Dataset: dataset (GitHub, achref-ghorbel23/mini-projet-Computer-vision). Classes: fresh, rotten.

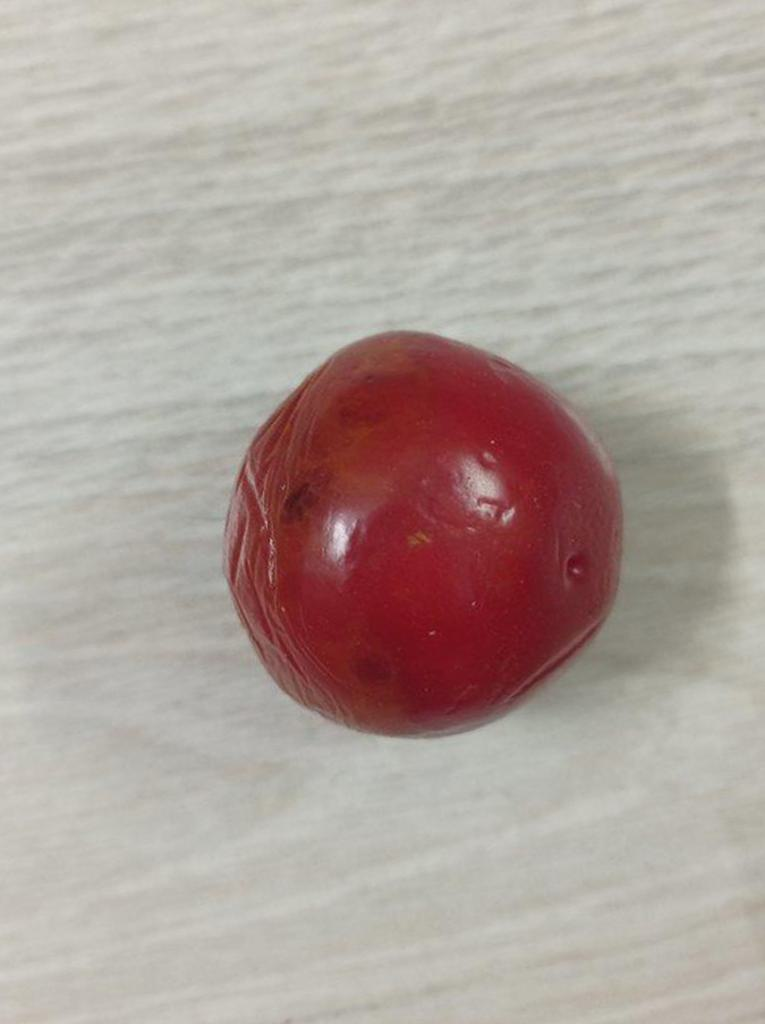
Label: rotten

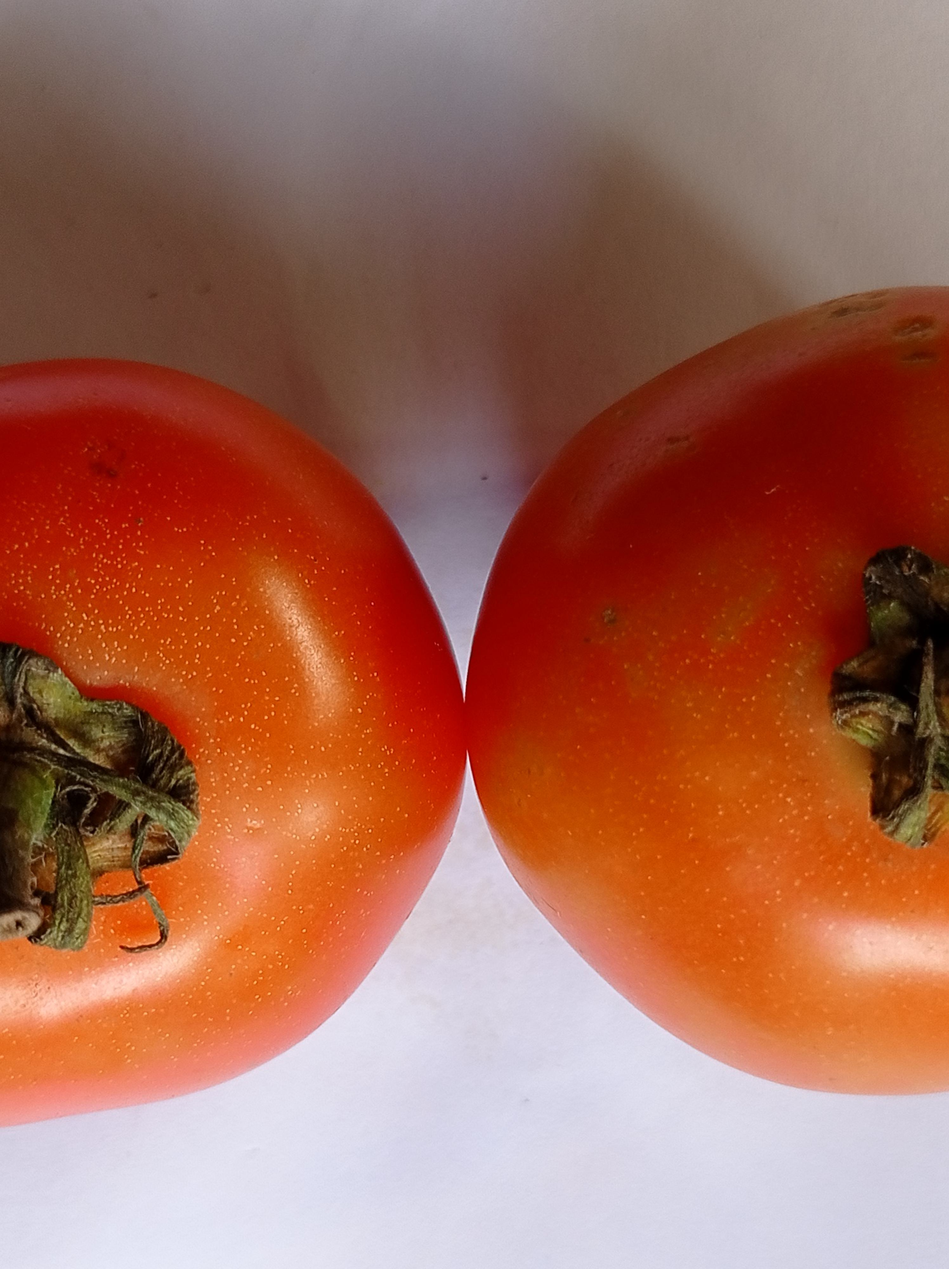
Label: fresh

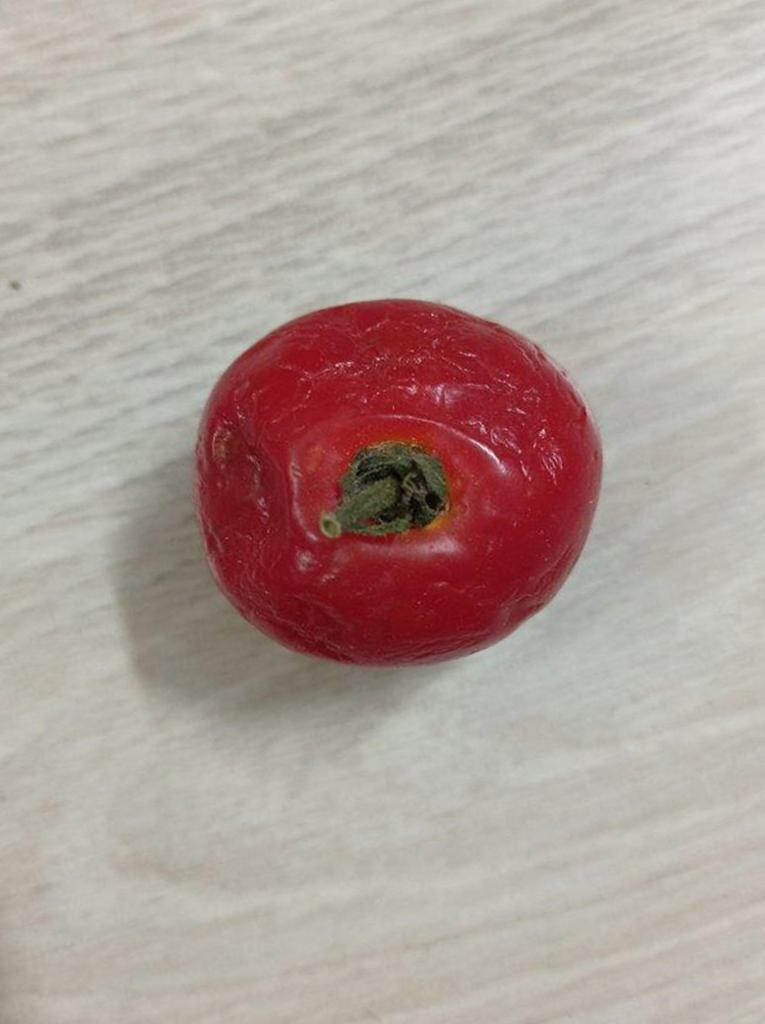
Label: rotten

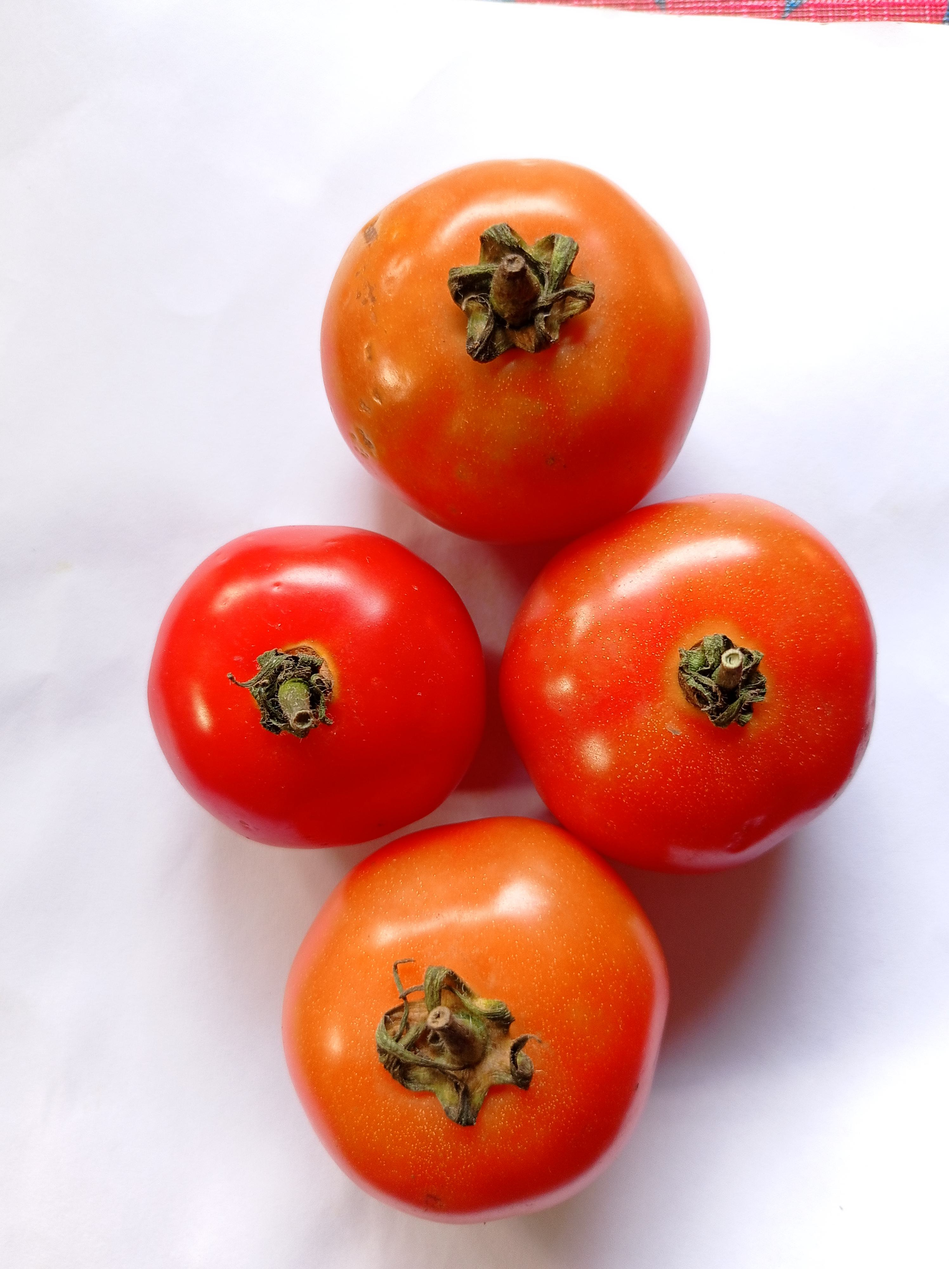
Label: fresh

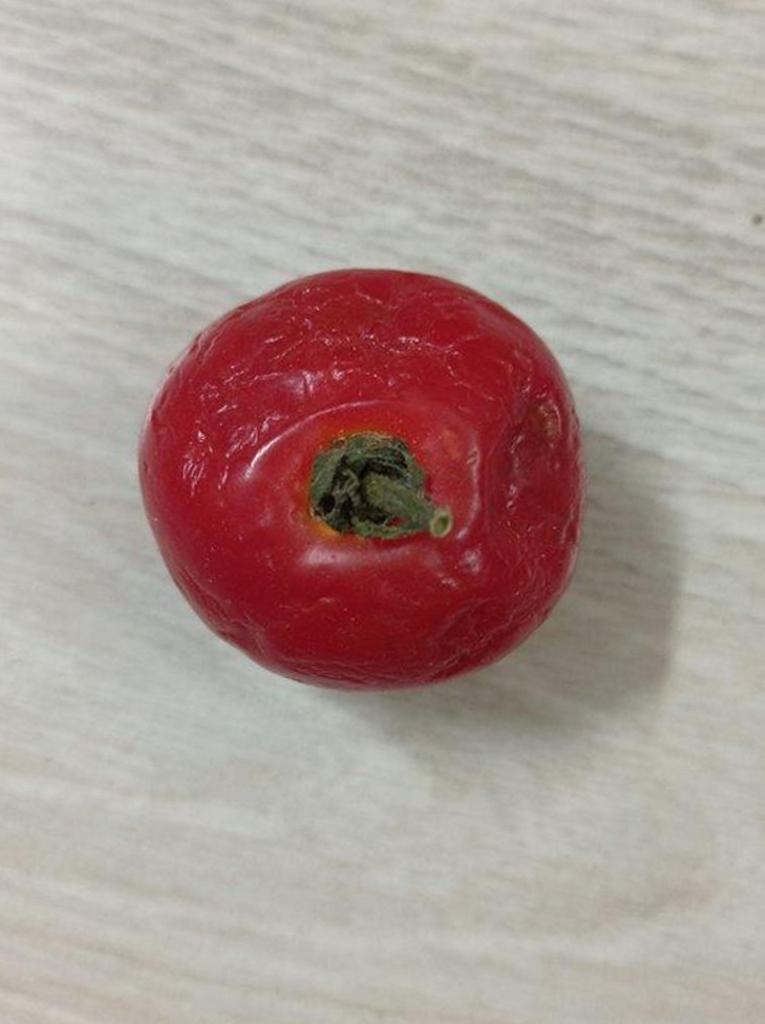
Label: rotten

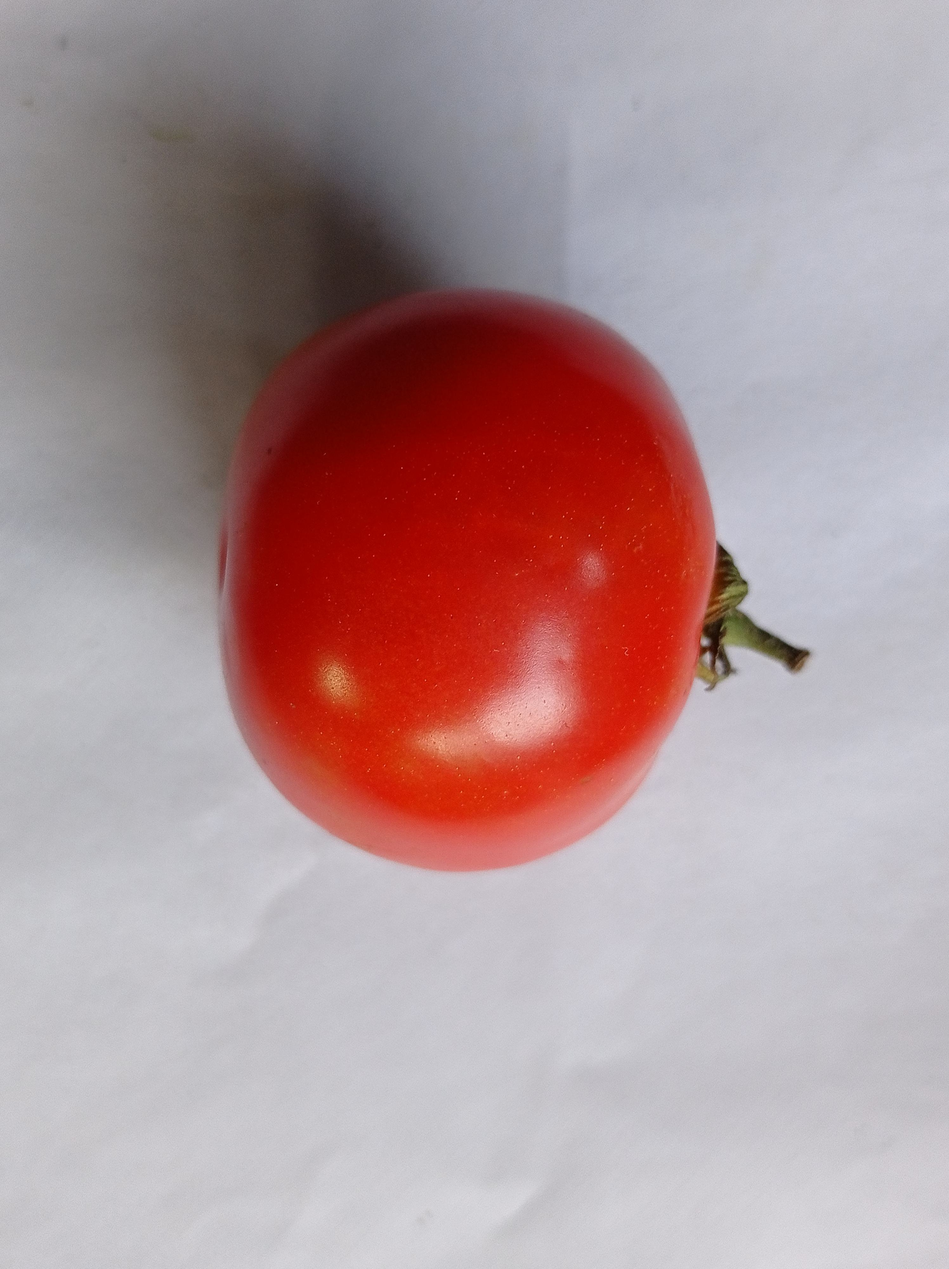
Label: fresh
